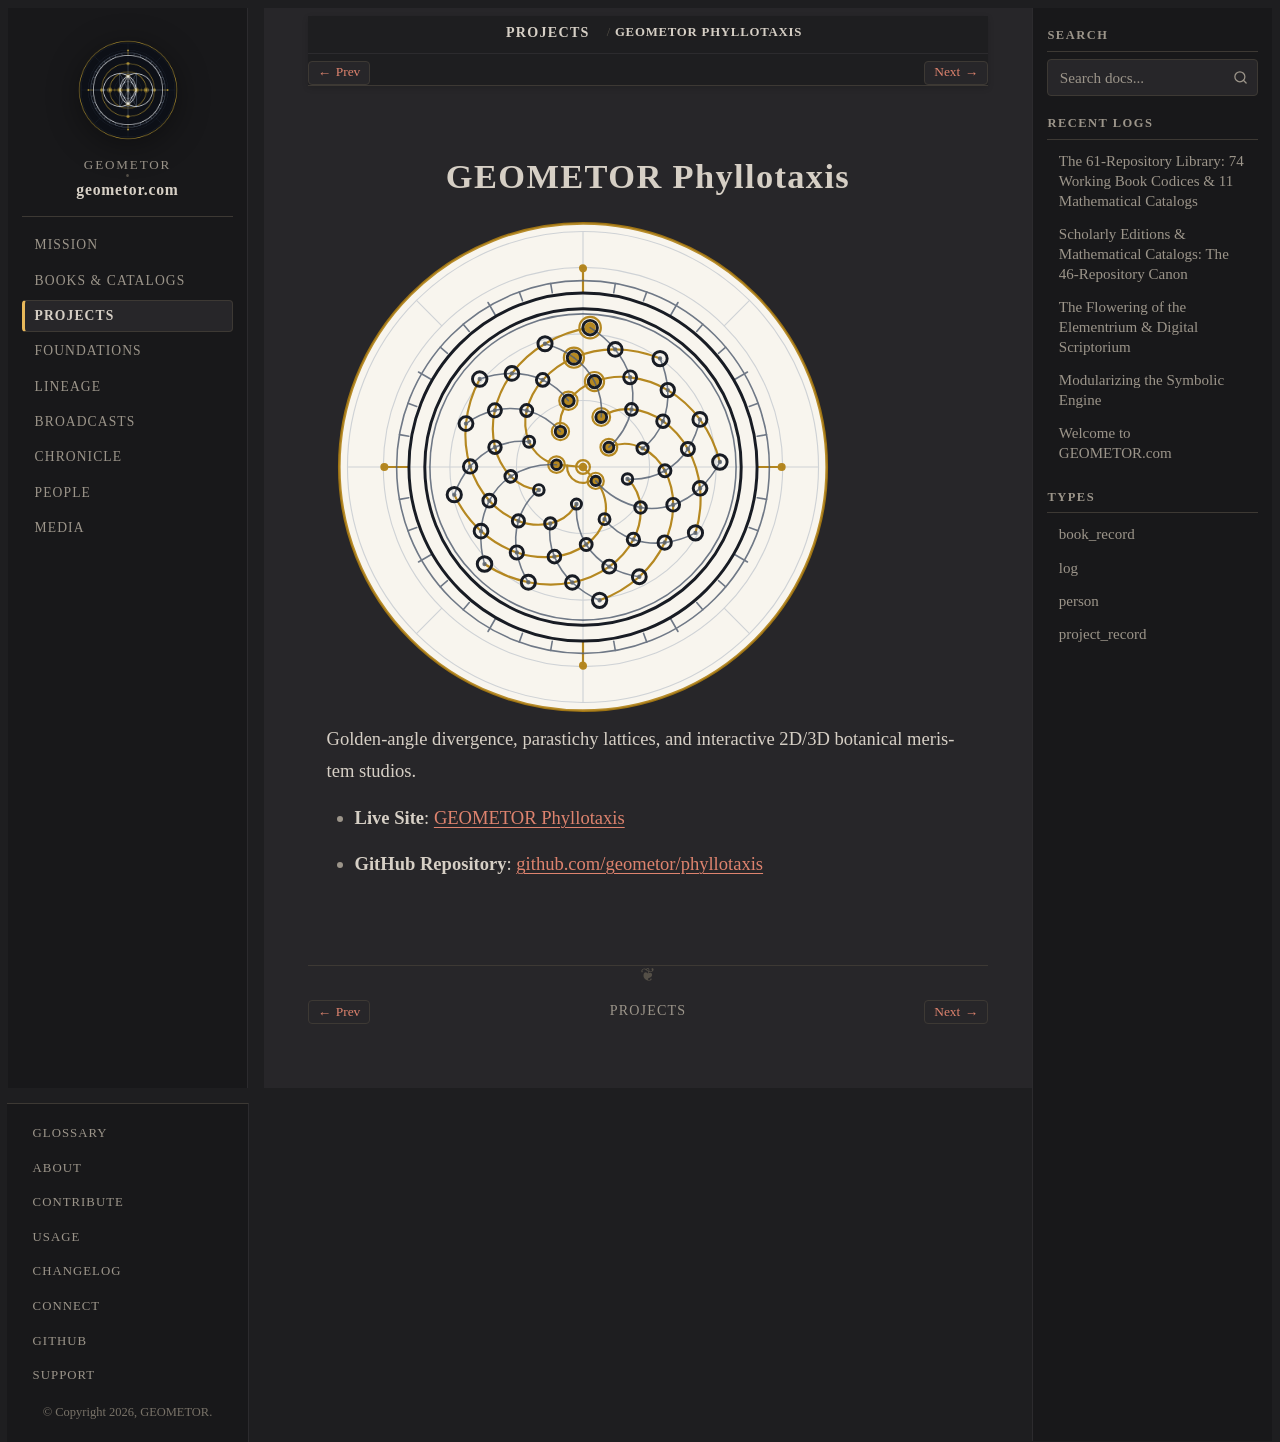

repository: geometor/geometor.com · page: projects/repo_phyllotaxis.html · generator: sphinx

:type: project_record
:era: Living Geometry & Proportion
:native_title: geometor/phyllotaxis
:languages: English
:site_url: https://geometor.github.io/phyllotaxis/
:github_url: https://github.com/geometor/phyllotaxis
:excerpt: Golden-angle divergence, parastichy lattices, and interactive 2D/3D botanical meristem studios.

GEOMETOR Phyllotaxis
====================

.. image:: /_static/medallions/phyllotaxis.svg
   :alt: GEOMETOR Phyllotaxis Medallion

Golden-angle divergence, parastichy lattices, and interactive 2D/3D botanical meristem studios.

* **Live Site**: `GEOMETOR Phyllotaxis <https://geometor.github.io/phyllotaxis/>`_
* **GitHub Repository**: `github.com/geometor/phyllotaxis <https://github.com/geometor/phyllotaxis>`_
